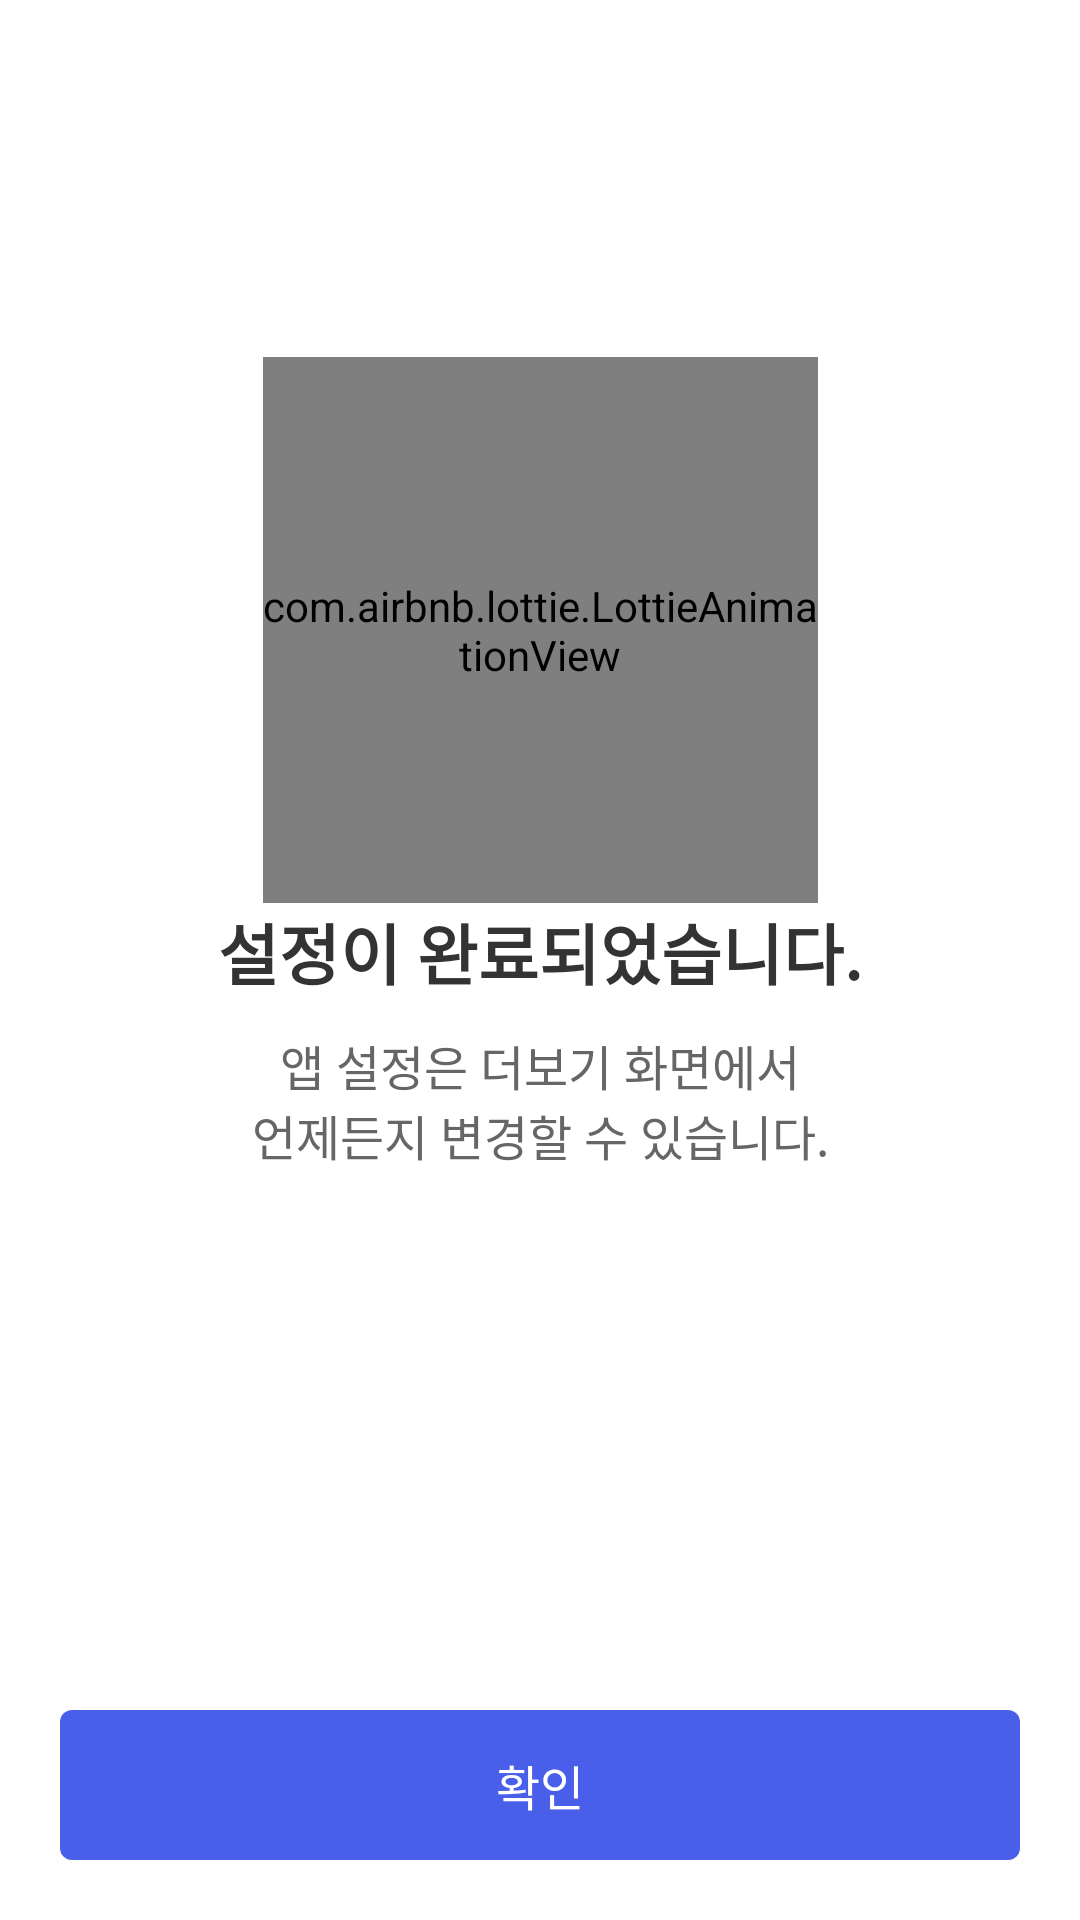

Here is an Android app screen rendered from its layout file. Give the layout XML and the strings, colors and styles it references.
<!-- AndroidManifest.xml: application theme Theme.SampleTwo -->
<!-- res/layout/fragment_complete_setting.xml -->
<?xml version="1.0" encoding="utf-8"?>
<layout xmlns:android="http://schemas.android.com/apk/res/android"
    xmlns:app="http://schemas.android.com/apk/res-auto"
    xmlns:tools="http://schemas.android.com/tools">


    <androidx.constraintlayout.widget.ConstraintLayout
        android:layout_width="match_parent"
        android:layout_height="match_parent"
        tools:context=".fragments.CompleteSettingFragment">

        <com.airbnb.lottie.LottieAnimationView
            android:id="@+id/lottie"
            android:layout_width="185dp"
            android:layout_height="182dp"
            android:layout_marginTop="119dp"
            app:layout_constraintEnd_toEndOf="parent"
            app:layout_constraintStart_toStartOf="parent"
            app:layout_constraintTop_toTopOf="parent"
            app:lottie_autoPlay="true"
            app:lottie_loop="true"
            app:lottie_rawRes="@raw/checkmark" />

        <TextView
            android:id="@+id/text_complete"
            android:layout_width="wrap_content"
            android:layout_height="wrap_content"
            android:text="@string/complete_setting"
            android:textColor="@color/black"
            android:textSize="22sp"
            android:textStyle="bold"
            app:layout_constraintEnd_toEndOf="parent"
            app:layout_constraintStart_toStartOf="parent"
            app:layout_constraintTop_toBottomOf="@+id/lottie" />

        <TextView
            android:id="@+id/text_complete_content"
            android:layout_width="wrap_content"
            android:layout_height="wrap_content"
            android:layout_marginTop="10dp"
            android:gravity="center"
            android:text="@string/complete_setting_content"
            android:textColor="@color/gray"
            android:textSize="16sp"
            app:layout_constraintEnd_toEndOf="parent"
            app:layout_constraintStart_toStartOf="parent"
            app:layout_constraintTop_toBottomOf="@+id/text_complete" />

        <Button
            android:id="@+id/btn_confirm"
            android:layout_width="0dp"
            android:layout_height="50dp"
            android:layout_marginStart="20dp"
            android:layout_marginEnd="20dp"
            android:layout_marginBottom="20dp"
            android:background="@drawable/confirm_button_background"
            android:outlineProvider="none"
            android:text="@string/confirm_btn_text"
            android:textColor="@color/white"
            android:textSize="16sp"
            app:layout_constraintBottom_toBottomOf="parent"
            app:layout_constraintEnd_toEndOf="parent"
            app:layout_constraintStart_toStartOf="parent" />

    </androidx.constraintlayout.widget.ConstraintLayout>

</layout>
<!-- resources referenced by this layout -->
<resources>
  <color name="black">#333333</color>
  <color name="gray">#666666</color>
  <color name="white">#FFFFFFFF</color>
  <!-- drawable confirm_button_background (drawable) -->
  <?xml version="1.0" encoding="utf-8"?>
  <shape xmlns:android="http://schemas.android.com/apk/res/android"
      android:shape="rectangle">
  
      <corners android:radius="4dp" />
  
      <solid android:color="@color/confirm_btn_color" />
  
  </shape>
  <string name="complete_setting">설정이 완료되었습니다.</string>
  <string name="complete_setting_content">앱 설정은 더보기 화면에서\n언제든지 변경할 수 있습니다.</string>
  <string name="confirm_btn_text">확인</string>
  <style name="Theme.SampleTwo" parent="Theme.AppCompat.NoActionBar">
          
          <item name="colorPrimary">@color/purple_500</item>
          <item name="colorPrimaryVariant">@color/purple_700</item>
          <item name="colorOnPrimary">@color/white</item>
          
          <item name="colorSecondary">@color/teal_200</item>
          <item name="colorSecondaryVariant">@color/teal_700</item>
          <item name="colorOnSecondary">@color/black</item>
          
          <item name="android:statusBarColor">?attr/colorPrimaryVariant</item>
          
          <item name="android:windowBackground">@color/white</item>
      </style>
  <color name="confirm_btn_color">#495FE9</color>
  <color name="purple_500">#FF6200EE</color>
  <color name="purple_700">#FF3700B3</color>
  <color name="teal_200">#FF03DAC5</color>
  <color name="teal_700">#FF018786</color>
</resources>
